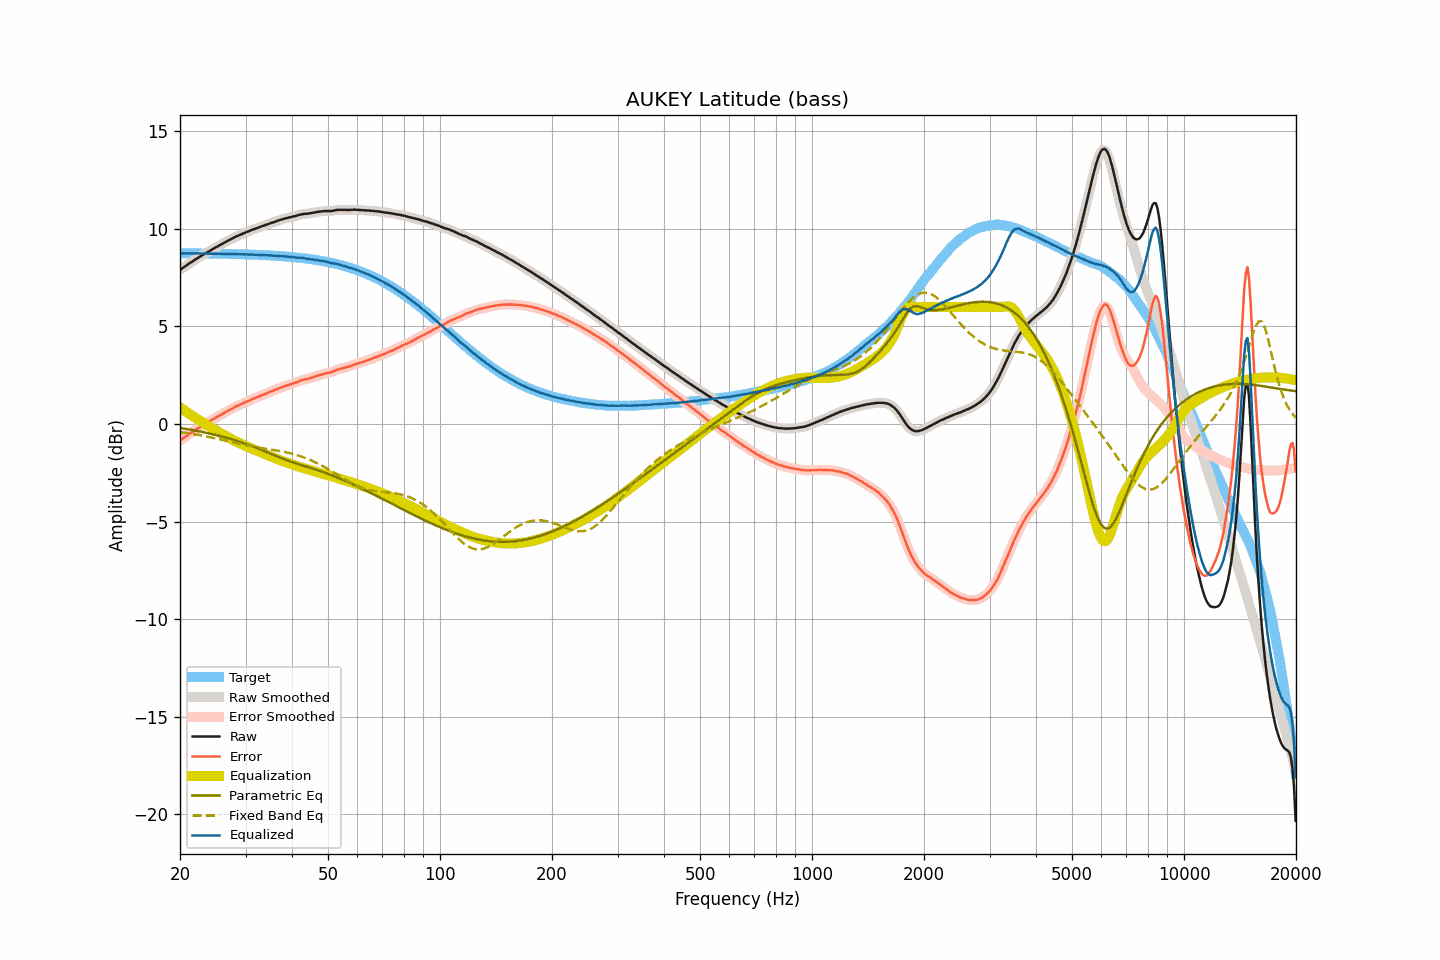

Source data for this figure (header and first rows):
frequency, raw, smoothed, error, error_smoothed, equalization, parametric_eq, fixed_band_eq, equalized_raw, equalized_smoothed, target
20.00, 7.89, 7.89, -0.85, -0.85, 0.85, -0.20, -0.42, 8.75, 8.75, 8.75
20.20, 7.95, 7.95, -0.79, -0.79, 0.79, -0.21, -0.43, 8.75, 8.75, 8.75
20.40, 8.01, 8.01, -0.73, -0.73, 0.73, -0.23, -0.44, 8.75, 8.75, 8.75
20.61, 8.07, 8.07, -0.67, -0.68, 0.68, -0.24, -0.45, 8.75, 8.75, 8.75
20.81, 8.12, 8.13, -0.62, -0.62, 0.62, -0.26, -0.46, 8.74, 8.75, 8.75
21.02, 8.18, 8.18, -0.56, -0.56, 0.56, -0.27, -0.47, 8.74, 8.75, 8.74
21.23, 8.24, 8.24, -0.50, -0.50, 0.50, -0.28, -0.49, 8.75, 8.74, 8.74
21.44, 8.29, 8.29, -0.45, -0.45, 0.45, -0.30, -0.50, 8.74, 8.74, 8.74
21.66, 8.34, 8.35, -0.40, -0.39, 0.39, -0.31, -0.51, 8.74, 8.74, 8.74
21.87, 8.40, 8.40, -0.34, -0.34, 0.34, -0.33, -0.53, 8.75, 8.74, 8.74
22.09, 8.45, 8.45, -0.29, -0.29, 0.29, -0.34, -0.54, 8.74, 8.74, 8.74
22.31, 8.50, 8.51, -0.24, -0.23, 0.24, -0.36, -0.55, 8.74, 8.74, 8.74
22.54, 8.55, 8.55, -0.19, -0.19, 0.18, -0.38, -0.57, 8.74, 8.74, 8.74
22.76, 8.60, 8.60, -0.13, -0.13, 0.13, -0.39, -0.58, 8.74, 8.74, 8.74
22.99, 8.65, 8.65, -0.08, -0.08, 0.08, -0.41, -0.60, 8.74, 8.74, 8.74
23.22, 8.70, 8.70, -0.03, -0.03, 0.03, -0.43, -0.62, 8.74, 8.74, 8.74
23.45, 8.75, 8.75, 0.02, 0.02, -0.02, -0.44, -0.63, 8.74, 8.74, 8.74
23.69, 8.80, 8.80, 0.07, 0.07, -0.07, -0.46, -0.65, 8.74, 8.73, 8.73
23.92, 8.84, 8.85, 0.11, 0.11, -0.12, -0.48, -0.66, 8.73, 8.73, 8.73
24.16, 8.89, 8.89, 0.16, 0.16, -0.17, -0.50, -0.68, 8.73, 8.73, 8.73
24.40, 8.94, 8.94, 0.21, 0.21, -0.21, -0.52, -0.70, 8.73, 8.73, 8.73
24.65, 8.99, 8.99, 0.26, 0.26, -0.26, -0.54, -0.72, 8.73, 8.73, 8.73
24.89, 9.04, 9.04, 0.32, 0.31, -0.31, -0.56, -0.74, 8.73, 8.73, 8.73
25.14, 9.08, 9.09, 0.36, 0.36, -0.36, -0.58, -0.75, 8.73, 8.73, 8.73
25.39, 9.13, 9.13, 0.41, 0.41, -0.41, -0.60, -0.77, 8.73, 8.73, 8.73
25.65, 9.17, 9.18, 0.45, 0.45, -0.45, -0.62, -0.79, 8.72, 8.72, 8.72
25.91, 9.22, 9.22, 0.50, 0.50, -0.50, -0.64, -0.81, 8.72, 8.72, 8.72
26.16, 9.26, 9.27, 0.54, 0.54, -0.55, -0.66, -0.83, 8.72, 8.72, 8.72
26.43, 9.31, 9.31, 0.59, 0.59, -0.59, -0.68, -0.85, 8.72, 8.72, 8.72
26.69, 9.35, 9.36, 0.64, 0.64, -0.64, -0.71, -0.87, 8.72, 8.72, 8.72
26.96, 9.40, 9.40, 0.69, 0.69, -0.68, -0.73, -0.89, 8.72, 8.72, 8.72
27.23, 9.44, 9.44, 0.73, 0.73, -0.73, -0.75, -0.91, 8.71, 8.71, 8.71
27.50, 9.48, 9.49, 0.77, 0.77, -0.77, -0.78, -0.93, 8.71, 8.71, 8.71
27.77, 9.52, 9.53, 0.81, 0.82, -0.82, -0.80, -0.95, 8.71, 8.71, 8.71
28.05, 9.57, 9.57, 0.87, 0.86, -0.86, -0.83, -0.96, 8.71, 8.71, 8.71
28.33, 9.61, 9.61, 0.91, 0.91, -0.90, -0.85, -0.98, 8.71, 8.71, 8.71
28.62, 9.64, 9.65, 0.94, 0.94, -0.94, -0.88, -1.00, 8.70, 8.71, 8.70
28.90, 9.68, 9.68, 0.98, 0.98, -0.98, -0.91, -1.02, 8.70, 8.70, 8.70
29.19, 9.71, 9.72, 1.01, 1.02, -1.02, -0.93, -1.04, 8.69, 8.70, 8.70
29.48, 9.75, 9.75, 1.06, 1.06, -1.06, -0.96, -1.06, 8.70, 8.70, 8.70
29.78, 9.78, 9.79, 1.09, 1.09, -1.09, -0.99, -1.07, 8.69, 8.69, 8.69
30.08, 9.82, 9.82, 1.13, 1.13, -1.13, -1.02, -1.09, 8.69, 8.69, 8.69
30.38, 9.85, 9.85, 1.16, 1.16, -1.17, -1.05, -1.11, 8.69, 8.69, 8.69
30.68, 9.88, 9.89, 1.20, 1.20, -1.20, -1.08, -1.12, 8.68, 8.69, 8.69
30.99, 9.92, 9.92, 1.24, 1.24, -1.24, -1.11, -1.14, 8.69, 8.68, 8.68
31.30, 9.95, 9.95, 1.27, 1.27, -1.27, -1.14, -1.15, 8.68, 8.68, 8.68
31.61, 9.98, 9.98, 1.31, 1.31, -1.31, -1.17, -1.17, 8.68, 8.68, 8.68
31.93, 10.01, 10.01, 1.34, 1.34, -1.34, -1.20, -1.18, 8.67, 8.67, 8.67
32.24, 10.04, 10.04, 1.37, 1.37, -1.37, -1.24, -1.20, 8.67, 8.67, 8.67
32.57, 10.07, 10.07, 1.41, 1.41, -1.41, -1.27, -1.21, 8.67, 8.67, 8.67
32.89, 10.10, 10.10, 1.44, 1.44, -1.44, -1.30, -1.22, 8.66, 8.66, 8.66
33.22, 10.13, 10.13, 1.47, 1.47, -1.48, -1.34, -1.24, 8.66, 8.66, 8.66
33.55, 10.16, 10.16, 1.51, 1.51, -1.51, -1.37, -1.25, 8.65, 8.65, 8.66
33.89, 10.19, 10.19, 1.54, 1.54, -1.54, -1.41, -1.26, 8.65, 8.65, 8.65
34.23, 10.22, 10.22, 1.58, 1.58, -1.58, -1.44, -1.28, 8.65, 8.65, 8.65
34.57, 10.25, 10.25, 1.61, 1.61, -1.61, -1.47, -1.29, 8.64, 8.64, 8.64
34.92, 10.28, 10.28, 1.65, 1.64, -1.64, -1.51, -1.30, 8.64, 8.64, 8.64
35.27, 10.31, 10.31, 1.68, 1.68, -1.68, -1.54, -1.31, 8.64, 8.63, 8.63
35.62, 10.33, 10.34, 1.71, 1.71, -1.71, -1.58, -1.33, 8.62, 8.63, 8.63
35.97, 10.36, 10.36, 1.74, 1.74, -1.74, -1.61, -1.34, 8.62, 8.62, 8.62
... 635 more rows
